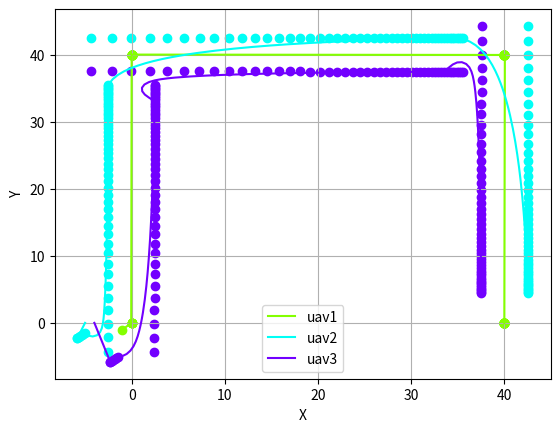
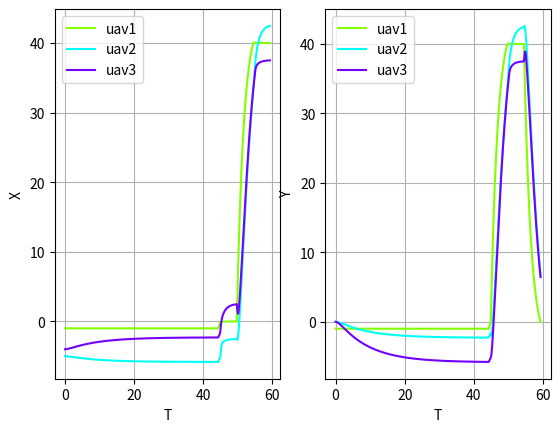

Generate these figures, in order, with matplotlib:

import math
import numpy as np
import time
import matplotlib.pyplot as plt
import matplotlib.colors as colors
import matplotlib.cm as cm

r, p = 0, 0
F, m, d = 6, 2, 5
dt, tm = 0.1, 120
kp_p = [0.2, 1.4, 1.4]
kp_r = [8, 8, 8]
ka, kv = 10, 1
theta = 0
y = [0,0,0]

# Initizlize uav initial position and velocity
n = 3 # total of 3 uavs
wp = [[0, 0], [0, 40], [40, 40], [40, 0]] # waypoints (desired location for uav1/leader)
wp_id = 0 # wp id the uav1/leader is heading to 
uavs_p = [-1, -1, -5, 0, -4, 0] # initial uav1_px, uav1_py, uav2_px, uav2_py, ...
uavs_v = [0, 0, 0, 0, 0, 0] # initial uav1_vx, uav1_vy, uav2_vx, uav2_vy, ...
uavs_vmax = [2, 4, 4] # maximum allowable velocity of uavs
uavs_amax = [5, 5, 5] # maximum allowable acceleration of uavs
rs = np.zeros((3)) # roll of uavs
ps = np.zeros((3)) # pitch of uavs
uavs_a = np.zeros((6)) # accel of uavs

heading = math.atan2((wp[wp_id][1] - uavs_p[1]),(wp[wp_id][0] - uavs_p[0])) # angle of where the leader will head
ang = 30*math.pi/180 # angles of the points of the equilateral triangle

# desired position of uavs
des_ps = [uavs_p[0], uavs_p[1]] # wait of followers to be in their ready position
des_ps.extend([(uavs_p[0]+d*math.cos(math.pi-ang+heading)), (uavs_p[1]+d*math.sin(math.pi-ang+heading))]) # desired pposition for uav2/follower1
des_ps.extend([(uavs_p[0]+d*math.cos(math.pi+ang+heading)), (uavs_p[1]+d*math.sin(math.pi+ang+heading))]) # desired pposition for uav3/follower2

got_init = False # if all uavs have gotten to their desired initial location


p1x, p2x, p3x = [uavs_p[0]], [uavs_p[2]], [uavs_p[4]]
p1y, p2y, p3y = [uavs_p[1]], [uavs_p[3]], [uavs_p[5]]
d1x, d2x, d3x = [des_ps[0]], [des_ps[2]], [des_ps[4]]
d1y, d2y, d3y = [des_ps[1]], [des_ps[3]], [des_ps[5]]

t, t_list = 0, [0]
start_time = time.time()
while t<tm:
    if not got_init:
        got_init = True
        for i in range(3):
            if ((uavs_p[2*i]-des_ps[2*i])**2 + (uavs_p[2*i+1]-des_ps[2*i+1])**2 > 0.05**2):
                got_init = False
                ka = 0.1
    else:
        # print('here')
        # break
        if ((wp[wp_id][1] - uavs_p[1])**2 + (wp[wp_id][0] - uavs_p[0])**2) <= 0.01:
            wp_id += 1
            if wp_id == len(wp):
                break
        ka = 10
        heading = math.atan2((wp[wp_id][1] - uavs_p[1]),(wp[wp_id][0] - uavs_p[0])) # angle of where the leader will head
        des_ps[:2] = wp[wp_id]
        des_ps[2:4] = [(uavs_p[0]+d*math.cos(math.pi-ang+heading)), (uavs_p[1]+d*math.sin(math.pi-ang+heading))]
        des_ps[4:] =  [(uavs_p[0]+d*math.cos(math.pi+ang+heading)), (uavs_p[1]+d*math.sin(math.pi+ang+heading))]
        
        d1x.append(des_ps[0])
        d1y.append(des_ps[1])
        d2x.append(des_ps[2])
        d2y.append(des_ps[3])
        d3x.append(des_ps[4])
        d3y.append(des_ps[5])
    for i in range(3):
        ''' Shall add path planning collision avoidance .... '''
        # rs[i] = 0.01745*(-kp_r[i]*(des_ps[2*i]-uavs_p[2*i]))
        # ps[i] = 0.01745*(-kp_p[i]*(des_ps[2*i+1]-uavs_p[2*i+1]))
        uavs_a[2*i] = ka*float(des_ps[2*i]-uavs_p[2*i]) - kv*uavs_v[2*i] #float(-F/m*(math.cos(rs[i])*math.sin(ps[i])*math.sin(y[i])+math.sin(rs[i])*math.cos(y[i])))
        uavs_a[2*i+1] = ka*float(des_ps[2*i+1]-uavs_p[2*i+1]) - kv*uavs_v[2*i+1] #float(-F/m*(math.cos(rs[i])*math.sin(ps[i])*math.cos(y[i])+math.sin(rs[i])*math.sin(y[i])))
        uavs_v[2*i] += float(uavs_a[2*i]*dt)
        uavs_v[2*i+1] += float(uavs_a[2*i+1]*dt)

        if uavs_v[2*i]**2 + uavs_v[2*i+1]**2 > uavs_vmax[i]**2:
            temp = (uavs_v[2*i]**2 + uavs_v[2*i+1]**2)**0.5
            ovx, ovy = uavs_v[2*i], uavs_v[2*i+1]
            uavs_v[2*i] *= uavs_vmax[i]/temp
            uavs_v[2*i+1] *= uavs_vmax[i]/temp

        if got_init and (i!=0) and ((uavs_p[2*i]-des_ps[2*i])**2 + (uavs_p[2*i+1]-des_ps[2*i+1])**2 < 0.05**2):
            uavs_v[2*i], uavs_v[2*i+1] = uavs_v[0], uavs_v[1]
        uavs_p[2*i] += float(uavs_v[2*i]*dt + 0.5*uavs_a[2*i]*dt*dt)
        uavs_p[2*i+1] += float(uavs_v[2*i+1]*dt + 0.5*uavs_a[2*i+1]*dt*dt)    

    t += dt
    t = round(t,2)

    p1x.append(uavs_p[0])
    p1y.append(uavs_p[1])
    p2x.append(uavs_p[2])
    p2y.append(uavs_p[3])
    p3x.append(uavs_p[4])
    p3y.append(uavs_p[5])
    t_list.append(t)


print('Totoal time: ', t)
print('Excution time: ', time.time()-start_time)

# Plotting
fig = plt.figure(1)
norm = colors.Normalize(vmin=0, vmax=4)
plt.plot(p1x, p1y, color = cm.hsv(norm(1)))
plt.plot(p2x, p2y, color = cm.hsv(norm(2)))
plt.plot(p3x, p3y, color = cm.hsv(norm(3)))
plt.scatter(d1x, d1y, color = cm.hsv(norm(1)))
plt.scatter(d2x, d2y, color = cm.hsv(norm(2)))
plt.scatter(d3x, d3y, color = cm.hsv(norm(3)))
plt.grid()
plt.xlabel('X')
plt.ylabel('Y')
plt.legend(['uav1', 'uav2', 'uav3'])
plt.show()

fig = plt.figure(2)
norm = colors.Normalize(vmin=0, vmax=4)
plt.subplot(1,2,1)
plt.plot(t_list, p1x, color = cm.hsv(norm(1)))
plt.plot(t_list, p2x, color = cm.hsv(norm(2)))
plt.plot(t_list, p3x, color = cm.hsv(norm(3)))
plt.grid()
plt.xlabel('T')
plt.ylabel('X')
plt.legend(['uav1', 'uav2', 'uav3'])
plt.subplot(1,2,2)
plt.plot(t_list, p1y, color = cm.hsv(norm(1)))
plt.plot(t_list, p2y, color = cm.hsv(norm(2)))
plt.plot(t_list, p3y, color = cm.hsv(norm(3)))
plt.grid()
plt.xlabel('T')
plt.ylabel('Y')
plt.legend(['uav1', 'uav2', 'uav3'])
plt.show()